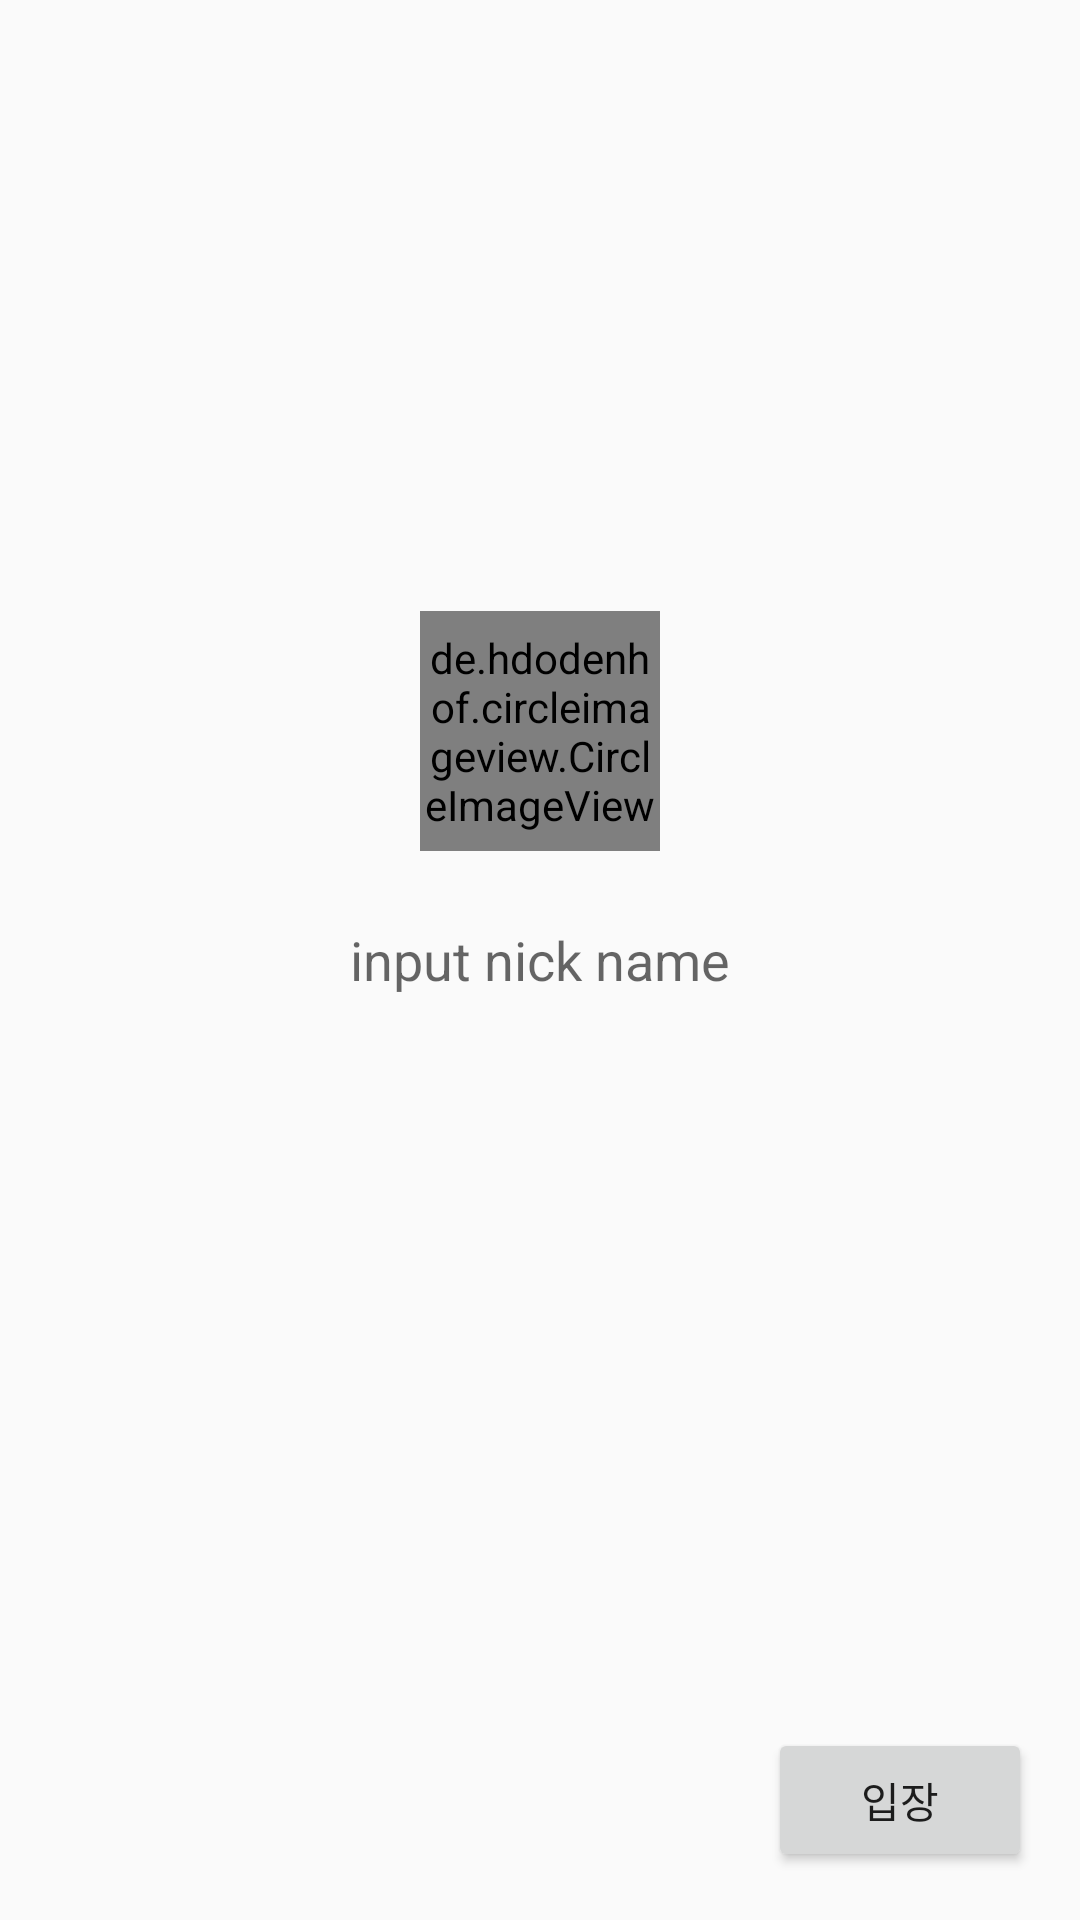

Reconstruct the res/layout file that produces this screen, plus the resources it refers to.
<!-- AndroidManifest.xml: application theme AppTheme -->
<!-- res/layout/activity_chat_main.xml -->
<?xml version="1.0" encoding="utf-8"?>
<RelativeLayout xmlns:android="http://schemas.android.com/apk/res/android"
    xmlns:app="http://schemas.android.com/apk/res-auto"
    xmlns:tools="http://schemas.android.com/tools"
    android:layout_width="match_parent"
    android:layout_height="match_parent"
    tools:context=".ChatMainActivity">

    <EditText
        android:id="@+id/et_name"
        android:layout_width="wrap_content"
        android:layout_height="wrap_content"
        android:ems="10"
        android:maxLength="10"
        android:layout_centerInParent="true"
        android:hint="input nick name"
        android:inputType="text"
        android:gravity="center"
        android:padding="8dp"
        android:background="@drawable/back_et_name"
        android:textCursorDrawable="@drawable/et_name_cursor"/>


    <de.hdodenhof.circleimageview.CircleImageView
        android:id="@+id/iv_profile"
        android:layout_width="80dp"
        android:layout_height="80dp"
        android:layout_centerInParent="true"
        android:layout_above="@+id/et_name"
        android:layout_marginBottom="16dp"
        android:src="@drawable/one_ace"
        android:clickable="true"
        android:onClick="clickImage"/>

    <Button
        android:layout_width="wrap_content"
        android:layout_height="wrap_content"
        android:text="입장"
        android:layout_alignParentRight="true"
        android:layout_alignParentBottom="true"
        android:layout_margin="16dp"
        android:onClick="clickBtn"/>




</RelativeLayout>
<!-- resources referenced by this layout -->
<resources>
  <!-- drawable et_name_cursor (drawable) -->
  <?xml version="1.0" encoding="utf-8"?>
  <shape xmlns:android="http://schemas.android.com/apk/res/android"
      android:shape="rectangle">
  
      <solid android:color="@color/colorPrimary"/>
      <size android:width="2dp"/>
  
  
  
  </shape>
  <style name="AppTheme" parent="Theme.AppCompat.Light.DarkActionBar">
          
          <item name="colorPrimary">@color/colorPrimary</item>
          <item name="colorPrimaryDark">@color/colorPrimaryDark</item>
          <item name="colorAccent">@color/colorAccent</item>
  
      </style>
  <!-- not gathered from this repository: default colours our renderer supplied (Android Studio template values) -->
  <color name="colorPrimary">#FF6200EE</color>
  <color name="colorPrimaryDark">#FF3700B3</color>
  <color name="colorAccent">#FF03DAC5</color>
</resources>
